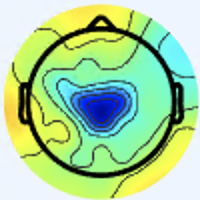

Values plotted in this chart, from the file beside it:
[238 245 254 255], [238 245 254 255], [238 245 254 255], [238 245 254 255], [238 245 254 255], [238 245 254 255], [238 245 254 255], [238 245 254 255], [238 245 254 255], [238 245 254 255], [238 245 254 255], [238 245 254 255], [238 245 254 255], [238 245 254 255], [238 245 254 255], [238 245 254 255], [238 245 253 255], [238 245 253 255], [238 245 253 255], [238 245 253 255], [238 245 253 255], [238 245 253 255], [238 245 253 255], [238 245 253 255]
[238 245 254 255], [238 245 254 255], [238 245 254 255], [238 245 254 255], [238 245 254 255], [238 245 254 255], [238 245 254 255], [238 245 254 255], [238 245 254 255], [238 245 254 255], [238 245 254 255], [238 245 254 255], [238 245 254 255], [238 245 254 255], [238 245 254 255], [238 245 254 255], [238 245 253 255], [238 245 253 255], [238 245 253 255], [238 245 253 255], [238 245 253 255], [238 245 253 255], [238 245 253 255], [238 245 253 255]
[238 245 254 255], [238 245 254 255], [238 245 254 255], [238 245 254 255], [238 245 254 255], [238 245 254 255], [238 245 254 255], [238 245 254 255], [238 245 254 255], [238 245 254 255], [238 245 254 255], [238 245 254 255], [238 245 254 255], [238 245 254 255], [238 245 254 255], [238 245 254 255], [238 245 253 255], [238 245 253 255], [238 245 253 255], [238 245 253 255], [238 245 253 255], [238 245 253 255], [238 245 253 255], [238 245 253 255]
[238 245 254 255], [238 245 254 255], [238 245 254 255], [238 245 254 255], [238 245 254 255], [238 245 254 255], [238 245 254 255], [238 245 254 255], [238 245 254 255], [238 245 254 255], [238 245 254 255], [238 245 254 255], [238 245 254 255], [238 245 254 255], [238 245 254 255], [238 245 254 255], [238 245 253 255], [238 245 253 255], [238 245 253 255], [238 245 253 255], [238 245 253 255], [238 245 253 255], [238 245 253 255], [238 245 253 255]
[238 245 254 255], [238 245 254 255], [238 245 254 255], [238 245 254 255], [238 245 254 255], [238 245 254 255], [238 245 254 255], [238 245 254 255], [238 245 254 255], [238 245 254 255], [238 245 254 255], [238 245 254 255], [238 245 254 255], [238 245 254 255], [238 245 254 255], [238 245 254 255], [238 245 253 255], [238 245 253 255], [238 245 253 255], [238 245 253 255], [238 245 253 255], [238 245 253 255], [238 245 253 255], [238 245 253 255]
[238 245 254 255], [238 245 254 255], [238 245 254 255], [238 245 254 255], [238 245 254 255], [238 245 254 255], [238 245 254 255], [238 245 254 255], [238 245 254 255], [238 245 254 255], [238 245 254 255], [238 245 254 255], [238 245 254 255], [238 245 254 255], [238 245 254 255], [238 245 254 255], [238 245 253 255], [238 245 253 255], [238 245 253 255], [238 245 253 255], [238 245 253 255], [238 245 253 255], [238 245 253 255], [238 245 253 255]
[238 245 254 255], [238 245 254 255], [238 245 254 255], [238 245 254 255], [238 245 254 255], [238 245 254 255], [238 245 254 255], [238 245 254 255], [238 245 254 255], [238 245 254 255], [238 245 254 255], [238 245 254 255], [238 245 254 255], [238 245 254 255], [238 245 254 255], [238 245 254 255], [238 245 253 255], [238 245 253 255], [238 245 253 255], [238 245 253 255], [238 245 253 255], [238 245 253 255], [238 245 253 255], [237 245 253 255]
[238 245 254 255], [238 245 254 255], [238 245 254 255], [238 245 254 255], [238 245 254 255], [238 245 254 255], [238 245 254 255], [238 245 254 255], [238 245 254 255], [238 245 254 255], [238 245 254 255], [238 245 254 255], [238 245 254 255], [238 245 254 255], [238 245 254 255], [238 245 254 255], [238 245 253 255], [238 245 253 255], [238 245 253 255], [238 245 253 255], [238 245 253 255], [238 245 253 255], [237 245 253 255], [237 245 253 255]
[238 245 254 255], [238 245 254 255], [238 245 254 255], [238 245 254 255], [238 245 254 255], [238 245 254 255], [238 245 254 255], [238 245 254 255], [238 245 254 255], [238 245 254 255], [238 245 254 255], [238 245 254 255], [238 245 254 255], [238 245 254 255], [238 245 254 255], [238 245 254 255], [238 245 253 255], [238 245 253 255], [238 245 253 255], [238 245 253 255], [238 245 253 255], [238 245 253 255], [237 245 253 255], [237 245 253 255]
[238 245 254 255], [238 245 254 255], [238 245 254 255], [238 245 254 255], [238 245 254 255], [238 245 254 255], [238 245 254 255], [238 245 254 255], [238 245 254 255], [238 245 254 255], [238 245 254 255], [238 245 254 255], [238 245 254 255], [238 245 254 255], [238 245 254 255], [238 245 254 255], [238 245 253 255], [238 245 253 255], [238 245 253 255], [238 245 253 255], [238 245 253 255], [238 245 253 255], [237 245 253 255], [237 245 253 255]
[238 245 254 255], [238 245 253 255], [238 245 253 255], [238 245 253 255], [238 245 253 255], [238 245 253 255], [238 245 253 255], [238 245 253 255], [238 245 253 255], [238 245 253 255], [238 245 253 255], [238 245 253 255], [238 245 253 255], [238 245 253 255], [238 245 253 255], [238 245 253 255], [238 245 253 255], [238 245 253 255], [238 245 253 255], [238 245 253 255], [237 245 253 255], [237 245 253 255], [237 245 253 255], [237 245 253 255]
[238 245 253 255], [238 245 253 255], [238 245 253 255], [238 245 253 255], [238 245 253 255], [238 245 253 255], [238 245 253 255], [238 245 253 255], [238 245 253 255], [238 245 253 255], [238 245 253 255], [238 245 253 255], [238 245 253 255], [238 245 253 255], [238 245 253 255], [238 245 253 255], [238 245 253 255], [238 245 253 255], [238 245 253 255], [238 245 253 255], [237 245 253 255], [237 245 253 255], [237 245 253 255], [237 245 253 255]
[238 245 253 255], [238 245 253 255], [238 245 253 255], [238 245 253 255], [238 245 253 255], [238 245 253 255], [238 245 253 255], [238 245 253 255], [238 245 253 255], [238 245 253 255], [238 245 253 255], [238 245 253 255], [238 245 253 255], [238 245 253 255], [238 245 253 255], [238 245 253 255], [238 245 253 255], [238 245 253 255], [238 245 253 255], [238 245 253 255], [238 245 253 255], [238 245 253 255], [237 245 253 255], [237 245 252 255]
[238 245 253 255], [238 245 253 255], [238 245 253 255], [238 245 253 255], [238 245 253 255], [238 245 253 255], [238 245 253 255], [238 245 253 255], [238 245 253 255], [238 245 253 255], [238 245 253 255], [238 245 253 255], [238 245 253 255], [238 245 253 255], [238 245 253 255], [238 245 253 255], [238 245 253 255], [238 245 253 255], [238 245 253 255], [238 245 253 255], [238 245 253 255], [238 245 253 255], [237 245 252 255], [237 245 252 255]
[238 245 253 255], [238 245 253 255], [238 245 253 255], [238 245 253 255], [238 245 253 255], [238 245 253 255], [238 245 253 255], [238 245 253 255], [238 245 253 255], [238 245 253 255], [238 245 253 255], [238 245 253 255], [238 245 253 255], [238 245 253 255], [238 245 253 255], [238 245 253 255], [238 245 253 255], [238 245 253 255], [238 245 253 255], [238 245 253 255], [238 245 253 255], [237 245 252 255], [237 245 252 255], [237 245 252 255]
[238 245 253 255], [238 245 253 255], [238 245 253 255], [238 245 253 255], [238 245 253 255], [238 245 253 255], [238 245 253 255], [238 245 253 255], [238 245 253 255], [238 245 253 255], [238 245 253 255], [238 245 253 255], [238 245 253 255], [238 245 253 255], [238 245 253 255], [238 245 253 255], [238 245 253 255], [238 245 253 255], [238 245 253 255], [238 245 253 255], [237 245 252 255], [237 245 252 255], [237 245 252 255], [237 245 252 255]
[238 245 253 255], [238 245 253 255], [238 245 253 255], [238 245 253 255], [238 245 253 255], [238 245 253 255], [238 245 253 255], [238 245 253 255], [238 245 253 255], [238 245 253 255], [238 245 253 255], [238 245 253 255], [238 245 253 255], [238 245 253 255], [238 245 253 255], [238 245 253 255], [238 245 253 255], [238 245 253 255], [238 245 253 255], [238 245 253 255], [237 245 252 255], [237 245 252 255], [237 245 252 255], [237 245 252 255]
[238 245 253 255], [238 245 253 255], [238 245 253 255], [238 245 253 255], [238 245 253 255], [238 245 253 255], [238 245 253 255], [238 245 253 255], [238 245 253 255], [238 245 253 255], [238 245 253 255], [238 245 253 255], [238 245 253 255], [238 245 253 255], [238 245 253 255], [238 245 253 255], [238 245 253 255], [238 245 253 255], [238 245 253 255], [238 245 253 255], [237 245 252 255], [237 245 252 255], [237 245 252 255], [237 245 252 255]
[238 245 253 255], [238 245 253 255], [238 245 253 255], [238 245 253 255], [238 245 253 255], [238 245 253 255], [238 245 253 255], [238 245 253 255], [238 245 253 255], [238 245 253 255], [238 245 253 255], [238 245 253 255], [238 245 253 255], [238 245 253 255], [238 245 253 255], [238 245 253 255], [238 245 253 255], [238 245 253 255], [238 245 253 255], [237 245 253 255], [237 245 252 255], [237 245 252 255], [237 245 252 255], [237 245 252 255]
[238 245 253 255], [238 245 253 255], [238 245 253 255], [238 245 253 255], [238 245 253 255], [238 245 253 255], [238 245 253 255], [238 245 253 255], [238 245 253 255], [238 245 253 255], [238 245 253 255], [238 245 253 255], [238 245 253 255], [238 245 253 255], [238 245 253 255], [238 245 253 255], [238 245 253 255], [238 245 253 255], [237 245 253 255], [237 245 253 255], [237 245 252 255], [237 245 252 255], [237 245 252 255], [237 245 252 255]
[238 245 253 255], [238 245 253 255], [238 245 253 255], [238 245 253 255], [238 245 253 255], [238 245 253 255], [238 245 253 255], [238 245 253 255], [238 245 253 255], [238 245 253 255], [238 245 253 255], [238 245 253 255], [238 245 253 255], [238 245 253 255], [238 245 253 255], [238 245 253 255], [238 245 253 255], [238 245 253 255], [237 245 253 255], [237 245 253 255], [237 245 253 255], [237 245 253 255], [237 244 253 255], [237 244 253 255]
[238 245 253 255], [238 245 253 255], [238 245 253 255], [238 245 253 255], [238 245 253 255], [238 245 253 255], [238 245 253 255], [238 245 253 255], [238 245 253 255], [238 245 253 255], [238 245 253 255], [238 245 253 255], [238 245 253 255], [238 245 253 255], [238 245 253 255], [238 245 253 255], [238 245 253 255], [238 245 253 255], [237 245 253 255], [237 245 253 255], [237 245 253 255], [237 245 253 255], [237 244 253 255], [237 244 253 255]
[238 245 253 255], [238 245 253 255], [238 245 253 255], [238 245 253 255], [238 245 253 255], [238 245 253 255], [238 245 253 255], [238 245 253 255], [238 245 253 255], [238 245 253 255], [238 245 253 255], [238 245 253 255], [238 245 253 255], [237 245 253 255], [237 245 253 255], [237 245 253 255], [237 245 253 255], [237 245 253 255], [237 245 253 255], [237 245 253 255], [237 245 253 255], [237 244 253 255], [237 244 253 255], [237 244 253 255]
[238 245 253 255], [238 245 253 255], [238 245 253 255], [238 245 253 255], [238 245 253 255], [238 245 253 255], [238 245 253 255], [238 245 253 255], [238 245 253 255], [238 245 253 255], [238 245 253 255], [238 245 253 255], [237 245 253 255], [237 245 253 255], [237 245 253 255], [237 245 253 255], [237 245 253 255], [237 245 253 255], [237 245 253 255], [237 245 253 255], [237 244 253 255], [237 244 253 255], [237 244 253 255], [237 244 253 255]
[238 245 253 255], [238 245 253 255], [238 245 253 255], [238 245 253 255], [238 245 253 255], [238 245 253 255], [238 245 253 255], [238 245 253 255], [238 245 253 255], [238 245 253 255], [238 245 253 255], [238 245 253 255], [237 245 253 255], [237 245 253 255], [237 245 253 255], [237 245 253 255], [237 245 253 255], [237 245 253 255], [237 244 253 255], [237 244 254 255], [237 244 254 255], [237 244 254 255], [237 244 254 255], [237 244 254 255]
[238 245 253 255], [238 245 253 255], [238 245 253 255], [238 245 253 255], [238 245 253 255], [238 245 253 255], [238 245 253 255], [238 245 253 255], [238 245 253 255], [238 245 253 255], [238 245 253 255], [238 245 253 255], [237 245 253 255], [237 245 253 255], [237 245 253 255], [237 245 253 255], [237 245 253 255], [237 245 253 255], [237 244 254 255], [237 244 254 255], [237 244 254 255], [237 244 254 255], [237 244 254 255], [237 244 254 255]
[238 245 254 255], [238 245 254 255], [238 245 254 255], [238 245 254 255], [238 245 254 255], [238 245 254 255], [238 245 253 255], [238 245 253 255], [238 245 253 255], [238 245 253 255], [238 245 253 255], [237 245 253 255], [237 245 253 255], [237 245 253 255], [237 245 253 255], [237 245 253 255], [237 245 253 255], [238 245 253 255], [238 245 254 255], [238 245 254 255], [238 244 254 255], [238 244 254 255], [238 244 254 255], [238 244 254 255]
[238 245 254 255], [238 245 254 255], [238 245 254 255], [238 245 254 255], [238 245 254 255], [238 245 254 255], [238 245 253 255], [238 245 253 255], [238 245 253 255], [238 245 253 255], [237 245 253 255], [237 245 253 255], [237 245 253 255], [237 245 253 255], [237 245 253 255], [237 245 253 255], [238 245 253 255], [238 245 253 255], [238 245 254 255], [238 245 254 255], [238 244 254 255], [238 244 254 255], [238 244 254 255], [238 244 254 255]
[238 245 254 255], [238 245 254 255], [238 245 254 255], [238 245 254 255], [238 245 254 255], [238 245 254 255], [238 245 254 255], [238 245 254 255], [238 245 254 255], [238 245 254 255], [237 245 253 255], [237 245 253 255], [237 245 253 255], [237 245 253 255], [237 245 253 255], [237 245 253 255], [238 245 253 255], [238 245 254 255], [238 245 254 255], [238 245 254 255], [238 244 254 255], [238 244 254 255], [238 244 254 255], [239 244 254 255]
[238 245 254 255], [238 245 254 255], [238 245 254 255], [238 245 254 255], [238 245 254 255], [238 245 254 255], [238 245 254 255], [238 245 254 255], [238 245 254 255], [238 245 254 255], [237 245 253 255], [237 245 253 255], [237 245 253 255], [237 245 253 255], [237 245 253 255], [237 245 253 255], [238 245 254 255], [238 245 254 255], [238 245 254 255], [238 245 254 255], [238 244 254 255], [238 244 254 255], [239 244 254 255], [239 244 254 255]
[238 245 254 255], [238 245 254 255], [238 245 254 255], [238 245 254 255], [238 245 254 255], [238 245 254 255], [238 245 254 255], [238 245 254 255], [238 245 254 255], [237 245 254 255], [237 245 254 255], [237 245 254 255], [237 245 253 255], [237 245 253 255], [237 245 253 255], [237 245 253 255], [238 245 254 255], [238 245 254 255], [238 244 254 255], [238 244 254 255], [238 244 254 255], [239 244 254 255], [239 244 254 255], [239 244 254 255]
[238 245 254 255], [238 245 254 255], [238 245 254 255], [238 245 254 255], [238 245 254 255], [238 245 254 255], [238 245 254 255], [238 245 254 255], [237 245 254 255], [237 245 254 255], [237 245 254 255], [237 245 254 255], [237 245 253 255], [237 245 253 255], [237 245 253 255], [237 245 253 255], [238 245 254 255], [238 245 254 255], [238 244 254 255], [238 244 254 255], [239 244 254 255], [239 244 254 255], [239 244 254 255], [239 244 254 255]
[238 245 254 255], [238 245 254 255], [238 245 254 255], [238 245 254 255], [238 245 254 255], [238 245 254 255], [238 245 254 255], [238 245 254 255], [237 245 254 255], [237 245 254 255], [237 245 254 255], [237 245 254 255], [237 245 254 255], [237 245 254 255], [237 245 254 255], [237 245 254 255], [238 245 254 255], [238 245 254 255], [239 245 254 255], [239 245 254 255], [239 244 254 255], [239 244 254 255], [240 244 254 255], [240 244 254 255]
[238 245 254 255], [238 245 254 255], [238 245 254 255], [238 245 254 255], [238 245 254 255], [238 245 254 255], [238 245 254 255], [238 245 254 255], [237 245 254 255], [237 245 254 255], [237 245 254 255], [237 245 254 255], [237 245 254 255], [237 245 254 255], [237 245 254 255], [237 245 254 255], [238 245 254 255], [238 245 254 255], [239 245 254 255], [239 245 254 255], [239 244 254 255], [239 244 254 255], [240 244 254 255], [240 244 254 255]
[238 245 254 255], [238 245 254 255], [238 245 254 255], [238 245 254 255], [238 245 254 255], [237 245 254 255], [237 245 254 255], [237 245 254 255], [237 245 254 255], [237 245 254 255], [237 245 254 255], [237 245 253 255], [237 245 253 255], [237 245 253 255], [237 245 253 255], [237 245 253 255], [238 245 254 255], [238 245 254 255], [238 245 254 255], [238 245 254 255], [239 245 254 255], [239 245 254 255], [239 245 254 255], [239 245 254 255]
[238 245 254 255], [238 245 254 255], [238 245 254 255], [238 245 254 255], [237 245 254 255], [237 245 254 255], [237 245 254 255], [237 245 254 255], [237 245 254 255], [237 245 254 255], [237 245 253 255], [237 245 253 255], [237 245 253 255], [237 245 253 255], [237 245 253 255], [237 245 253 255], [238 245 254 255], [238 245 254 255], [238 245 254 255], [238 245 254 255], [239 245 254 255], [239 245 254 255], [239 245 254 255], [239 245 254 255]
[238 245 254 255], [237 245 254 255], [237 245 254 255], [237 245 254 255], [237 245 254 255], [237 245 254 255], [237 245 254 255], [237 245 254 255], [237 245 254 255], [237 245 254 255], [237 245 253 255], [237 245 253 255], [237 245 253 255], [237 245 253 255], [237 245 252 255], [237 245 252 255], [238 245 253 255], [238 245 254 255], [238 245 254 255], [238 245 254 255], [238 245 254 255], [238 245 254 255], [238 245 254 255], [239 245 254 255]
[237 245 254 255], [237 245 254 255], [237 245 254 255], [237 245 254 255], [237 245 254 255], [237 245 254 255], [237 245 254 255], [237 245 254 255], [237 245 254 255], [237 245 254 255], [237 245 253 255], [237 245 253 255], [237 245 253 255], [237 245 253 255], [237 245 252 255], [237 245 252 255], [238 245 253 255], [238 245 254 255], [238 245 254 255], [238 245 254 255], [238 245 254 255], [238 245 254 255], [238 245 254 255], [238 246 254 255]
[237 245 254 255], [237 245 254 255], [237 245 254 255], [237 245 254 255], [237 245 254 255], [237 245 254 255], [237 245 254 255], [237 245 254 255], [237 245 254 255], [237 245 254 255], [237 245 253 255], [237 245 253 255], [237 245 253 255], [237 245 252 255], [237 245 251 255], [237 245 252 255], [237 245 253 255], [237 245 254 255], [237 245 254 255], [237 245 254 255], [237 245 254 255], [238 246 254 255], [238 246 254 255], [238 246 252 255]
[237 245 254 255], [237 245 254 255], [237 245 254 255], [237 245 254 255], [237 245 254 255], [237 245 254 255], [237 245 254 255], [237 245 254 255], [237 245 254 255], [237 245 254 255], [237 245 253 255], [237 245 253 255], [237 245 252 255], [237 245 252 255], [237 245 251 255], [237 245 251 255], [237 245 253 255], [237 245 254 255], [237 245 254 255], [237 245 254 255], [238 246 254 255], [238 246 254 255], [239 247 254 255], [237 247 251 255]
[237 245 254 255], [237 245 254 255], [237 245 254 255], [237 245 254 255], [237 245 254 255], [237 245 254 255], [237 245 254 255], [237 245 254 255], [237 245 254 255], [237 245 253 255], [237 245 253 255], [237 245 252 255], [237 245 252 255], [237 245 251 255], [237 245 250 255], [237 245 250 255], [238 246 253 255], [238 246 254 255], [238 246 254 255], [238 246 254 255], [238 246 253 255], [238 247 254 255], [240 249 254 255], [238 248 254 255]
[237 245 254 255], [237 245 254 255], [237 245 254 255], [237 245 254 255], [237 245 254 255], [237 245 254 255], [237 245 254 255], [237 245 254 255], [237 245 253 255], [237 245 253 255], [237 245 252 255], [237 245 252 255], [237 245 251 255], [237 245 251 255], [237 245 250 255], [237 245 251 255], [238 246 253 255], [238 246 254 255], [237 246 254 255], [237 246 253 255], [238 246 254 255], [238 247 253 255], [238 249 252 255], [236 247 241 255]
[237 245 254 255], [237 245 254 255], [237 245 254 255], [238 245 254 255], [238 245 254 255], [238 244 253 255], [238 244 253 255], [238 244 253 255], [238 245 253 255], [238 245 253 255], [238 245 253 255], [238 245 253 255], [238 245 252 255], [238 245 252 255], [238 245 253 255], [237 245 253 255], [237 245 252 255], [236 244 252 255], [235 243 251 255], [234 243 251 255], [236 245 254 255], [236 245 253 255], [232 244 242 255], [228 244 208 255]
[237 245 254 255], [237 245 254 255], [238 245 254 255], [238 245 254 255], [238 244 253 255], [238 244 253 255], [238 244 253 255], [238 244 253 255], [238 245 253 255], [238 245 253 255], [238 245 253 255], [238 245 253 255], [238 245 253 255], [238 245 253 255], [238 245 254 255], [238 245 254 255], [236 243 252 255], [234 242 250 255], [232 240 247 255], [231 240 248 255], [234 243 254 255], [233 245 248 255], [227 242 216 255], [222 242 169 255]
[237 245 254 255], [237 245 254 255], [238 245 254 255], [238 244 253 255], [238 244 253 255], [238 244 252 255], [238 244 252 255], [238 244 252 255], [238 244 253 255], [238 244 253 255], [238 245 254 255], [239 245 254 255], [239 245 254 255], [239 245 254 255], [239 245 254 255], [238 244 254 255], [235 242 251 255], [232 240 248 255], [229 237 244 255], [228 238 243 255], [233 243 254 255], [233 245 237 255], [223 244 174 255], [215 245 125 255]
[237 245 254 255], [237 245 254 255], [238 244 253 255], [238 244 253 255], [238 244 252 255], [238 244 252 255], [238 244 252 255], [238 244 252 255], [238 244 253 255], [238 244 253 255], [239 245 254 255], [239 245 254 255], [239 245 254 255], [239 245 254 255], [240 245 254 255], [238 245 253 255], [235 242 250 255], [231 239 246 255], [228 237 242 255], [226 236 238 255], [232 243 237 255], [230 248 208 255], [220 248 136 255], [212 247  99 255]
[237 244 254 255], [237 244 253 255], [238 244 253 255], [238 244 252 255], [238 244 252 255], [238 244 252 255], [238 244 252 255], [238 244 252 255], [238 244 252 255], [239 244 253 255], [239 244 254 255], [239 244 254 255], [239 245 254 255], [240 245 254 255], [240 246 254 255], [239 245 253 255], [236 244 249 255], [234 242 245 255], [230 240 243 255], [229 240 229 255], [229 247 198 255], [225 250 159 255], [218 250 111 255], [213 251  91 255]
[237 244 253 255], [237 244 253 255], [238 244 252 255], [238 244 252 255], [238 244 252 255], [238 244 252 255], [238 244 251 255], [238 244 251 255], [239 244 252 255], [239 244 253 255], [239 244 254 255], [239 244 254 255], [240 245 254 255], [240 245 254 255], [241 246 254 255], [240 246 253 255], [237 245 248 255], [236 245 244 255], [234 244 246 255], [230 244 222 255], [225 248 163 255], [221 251 119 255], [217 252  97 255], [214 252  89 255]
[238 245 253 255], [238 245 253 255], [238 244 252 255], [238 244 252 255], [238 244 251 255], [238 244 250 255], [238 244 249 255], [239 244 250 255], [239 244 252 255], [239 244 254 255], [239 244 254 255], [240 244 254 255], [241 245 254 255], [241 245 254 255], [241 246 254 255], [241 247 253 255], [240 248 246 255], [238 248 242 255], [237 247 251 255], [232 247 223 255], [221 249 138 255], [214 251  95 255], [214 252  93 255], [214 252  94 255]
[238 245 253 255], [238 245 253 255], [238 244 252 255], [238 244 252 255], [238 244 251 255], [238 244 250 255], [239 244 249 255], [239 244 249 255], [239 244 251 255], [239 244 253 255], [240 244 253 255], [240 244 254 255], [241 245 254 255], [241 245 254 255], [241 245 254 255], [240 246 253 255], [238 246 250 255], [237 247 242 255], [237 248 235 255], [232 250 196 255], [219 249 114 255], [211 251  85 255], [212 252  91 255], [213 252  98 255]
[237 245 253 255], [237 245 253 255], [238 245 252 255], [238 245 252 255], [238 244 251 255], [239 244 251 255], [239 244 250 255], [239 244 250 255], [239 244 251 255], [239 245 251 255], [240 245 251 255], [240 245 251 255], [240 245 252 255], [239 244 252 255], [239 244 253 255], [237 243 254 255], [234 237 253 255], [231 238 245 255], [233 247 187 255], [229 252 133 255], [219 252  94 255], [211 251  84 255], [211 251  90 255], [211 251  98 255]
[237 245 253 255], [237 245 253 255], [238 245 252 255], [238 245 252 255], [239 244 252 255], [239 244 252 255], [239 244 252 255], [239 244 251 255], [239 245 250 255], [239 245 250 255], [240 246 249 255], [240 246 249 255], [238 245 249 255], [237 244 251 255], [236 243 253 255], [234 240 254 255], [231 235 253 255], [228 235 228 255], [228 246 148 255], [226 252 100 255], [218 252  88 255], [212 252  85 255], [210 251  91 255], [209 251  98 255]
[237 245 253 255], [238 245 253 255], [238 245 253 255], [238 245 253 255], [239 245 253 255], [239 245 253 255], [240 245 252 255], [240 245 251 255], [240 245 250 255], [240 246 248 255], [240 247 245 255], [239 247 244 255], [237 245 246 255], [235 243 248 255], [234 240 254 255], [232 240 247 255], [230 241 226 255], [226 244 187 255], [225 250 127 255], [223 252  97 255], [217 252  93 255], [213 252  93 255], [209 251  95 255], [207 250  97 255]
[238 245 253 255], [238 245 253 255], [238 245 253 255], [238 245 253 255], [239 245 253 255], [239 245 253 255], [240 245 253 255], [240 245 252 255], [240 246 250 255], [240 246 247 255], [240 248 243 255], [239 247 242 255], [237 245 245 255], [234 242 248 255], [232 237 253 255], [230 238 240 255], [227 245 185 255], [225 251 139 255], [222 252 110 255], [219 252  97 255], [215 252  98 255], [212 252  99 255], [208 251  97 255], [206 250  97 255]
[238 245 253 255], [238 245 253 255], [239 245 253 255], [239 245 253 255], [239 245 254 255], [239 246 254 255], [240 246 254 255], [240 246 253 255], [240 246 251 255], [239 246 249 255], [239 247 246 255], [238 246 245 255], [238 243 249 255], [236 240 254 255], [230 234 253 255], [225 234 232 255], [225 245 135 255], [223 252  93 255], [219 252  94 255], [215 252  98 255], [213 252  99 255], [210 252  98 255], [207 251  97 255], [204 250  97 255]
[238 245 253 255], [238 245 253 255], [239 245 253 255], [239 245 253 255], [239 246 254 255], [239 246 254 255], [240 246 254 255], [240 246 254 255], [239 246 252 255], [239 246 250 255], [237 245 248 255], [237 244 248 255], [239 243 254 255], [237 241 254 255], [228 235 249 255], [222 235 204 255], [222 246 109 255], [219 252  83 255], [216 252  89 255], [212 251  99 255], [210 252  98 255], [208 252  98 255], [205 251  97 255], [204 251  98 255]
[238 246 254 255], [238 246 254 255], [239 246 254 255], [239 246 254 255], [240 246 254 255], [240 246 254 255], [241 246 254 255], [241 246 254 255], [239 245 253 255], [238 244 252 255], [236 243 249 255], [236 244 251 255], [241 246 254 255], [239 247 251 255], [229 244 202 255], [221 243 151 255], [219 249 105 255], [216 252  89 255], [212 250  92 255], [209 249  96 255], [207 250  97 255], [206 251  97 255], [204 251  98 255], [203 252  99 255]
[238 246 254 255], [238 246 254 255], [238 246 254 255], [239 246 254 255], [239 246 254 255], [240 246 254 255], [241 246 254 255], [240 245 254 255], [239 245 254 255], [237 244 253 255], [236 243 252 255], [236 244 252 255], [242 249 254 255], [240 251 234 255], [229 250 162 255], [220 249 114 255], [217 251 101 255], [214 252  96 255], [209 249  96 255], [207 248  96 255], [206 249  97 255], [204 250  98 255], [204 252  99 255], [202 252  99 255]
[237 245 253 255], [237 245 253 255], [238 245 252 255], [238 245 252 255], [238 244 253 255], [238 244 254 255], [238 244 254 255], [238 244 254 255], [238 244 254 255], [238 245 254 255], [238 245 254 255], [239 247 250 255], [240 251 237 255], [237 254 201 255], [227 253 132 255], [219 251  96 255], [216 252  93 255], [214 252  94 255], [210 250  98 255], [208 249 101 255], [206 250 100 255], [205 252 100 255], [203 252 100 255], [202 252  99 255]
[237 245 253 255], [237 245 251 255], [237 244 251 255], [237 243 251 255], [236 243 252 255], [236 242 253 255], [236 241 254 255], [236 241 254 255], [237 244 254 255], [239 246 254 255], [241 247 254 255], [242 250 249 255], [240 254 219 255], [234 253 175 255], [224 252 113 255], [217 252  89 255], [215 252  90 255], [214 252  94 255], [211 251 101 255], [209 250 106 255], [208 252 104 255], [205 252 102 255], [203 252 101 255], [201 252  99 255]
[237 245 252 255], [236 244 251 255], [236 243 249 255], [235 242 249 255], [235 241 251 255], [234 240 253 255], [234 238 253 255], [234 239 254 255], [237 243 254 255], [240 247 254 255], [244 250 254 255], [246 254 249 255], [244 254 211 255], [237 253 162 255], [223 252 109 255], [214 249  88 255], [213 250  91 255], [213 251  99 255], [212 251 107 255], [211 252 111 255], [208 252 108 255], [205 252 105 255], [202 252 102 255], [200 252 100 255]
... 139 more rows
